Dataset: dataset (GitHub, rodrigoronfa-sketch/PROYECTO). Classes: esophagus with lesion, esofago sano.

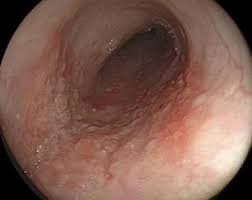
Label: esofago sano

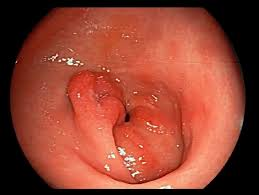
Label: esophagus with lesion

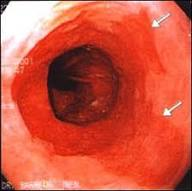
Label: esofago sano

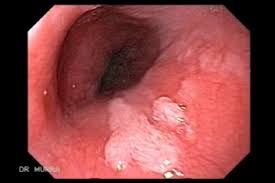
Label: esophagus with lesion

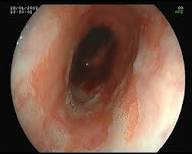
Label: esofago sano

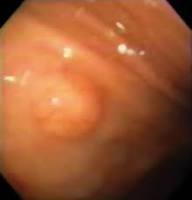
Label: esophagus with lesion
